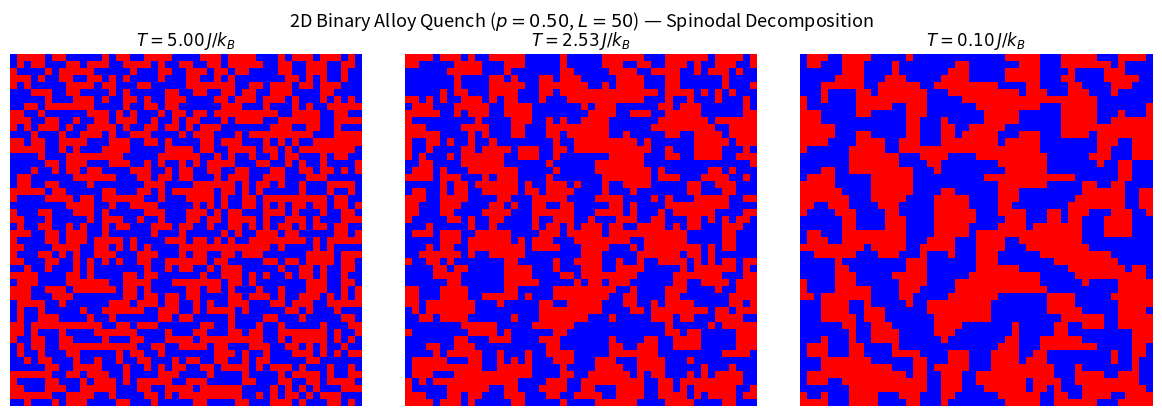
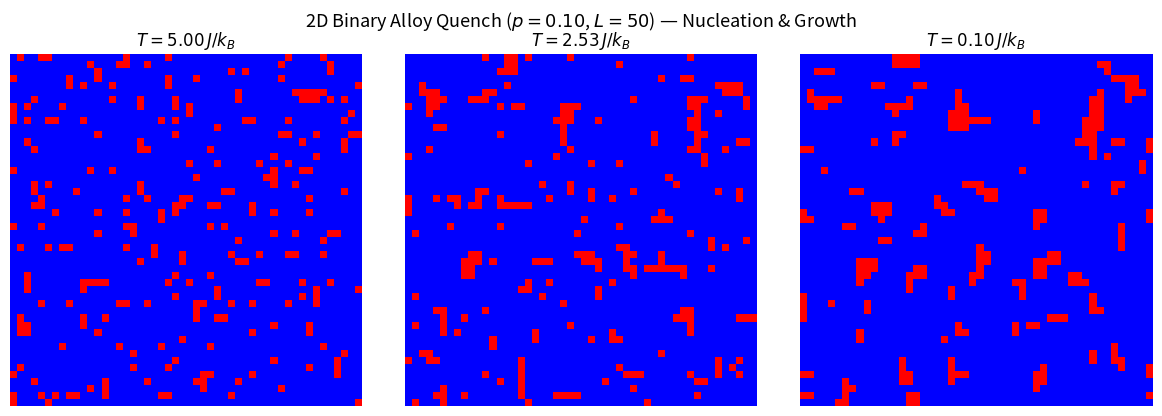

Write Python code to recreate these figures, in order.
"""
2D Binary Alloy Quenching via Kawasaki Spin-Exchange Monte Carlo
Simulates phase separation in a conserved-order-parameter 2D binary alloy (A/B)
during thermal quenching from high to low temperature:
  - p = 0.50: Spinodal decomposition (interconnected labyrinthine domains)
  - p = 0.10: Nucleation and growth (minority droplets in a majority matrix)
"""

import os
import time
import numpy as np
import matplotlib.pyplot as plt


def init_lattice(L: int, p_ratio: float = 0.5) -> np.ndarray:
    """Initialize an L x L lattice with concentration p_ratio of +1 (A) and 1 - p_ratio of -1 (B)."""
    return np.random.choice([1, -1], p=[p_ratio, 1.0 - p_ratio], size=(L, L))


def delta_energy_exchange(
    i1: int, j1: int, i2: int, j2: int, lattice: np.ndarray, L: int, J: float
) -> float:
    """Compute energy difference dE for swapping two nearest-neighbor unlike spins under PBCs."""
    sum_neighbors_1 = (
        lattice[(i1 - 1) % L, j1]
        + lattice[(i1 + 1) % L, j1]
        + lattice[i1, (j1 - 1) % L]
        + lattice[i1, (j1 + 1) % L]
    )
    sum_neighbors_2 = (
        lattice[(i2 - 1) % L, j2]
        + lattice[(i2 + 1) % L, j2]
        + lattice[i2, (j2 - 1) % L]
        + lattice[i2, (j2 + 1) % L]
    )
    return 2.0 * J * lattice[i1, j1] * (sum_neighbors_1 - sum_neighbors_2) + 4.0 * J


def get_proba_dict(beta: float, J: float) -> dict:
    """Pre-compute Boltzmann acceptance probabilities for possible dE values."""
    possible_dEs = np.arange(-16, 20, 4) * J
    return {float(dE): np.exp(-dE * beta) for dE in possible_dEs}


def kawasaki_move(
    lattice: np.ndarray, L: int, J: float, beta: float, proba_dE: dict
) -> None:
    """Attempt a single nearest-neighbor spin-exchange (Kawasaki dynamics) in place."""
    i1, j1 = np.random.randint(L), np.random.randint(L)
    neighbors = [
        ((i1 - 1) % L, j1),
        ((i1 + 1) % L, j1),
        (i1, (j1 - 1) % L),
        (i1, (j1 + 1) % L),
    ]
    i2, j2 = neighbors[np.random.randint(4)]

    if lattice[i1, j1] != lattice[i2, j2]:
        dE = float(delta_energy_exchange(i1, j1, i2, j2, lattice, L, J))
        if dE <= 0.0:
            lattice[i1, j1], lattice[i2, j2] = -lattice[i1, j1], -lattice[i2, j2]
        else:
            proba = proba_dE.get(dE)
            if proba is None:
                proba = np.exp(-beta * dE)
            if np.random.random() < proba:
                lattice[i1, j1], lattice[i2, j2] = -lattice[i1, j1], -lattice[i2, j2]


def simulate_quench(
    p_ratio: float,
    T_init: float = 5.0,
    T_final: float = 0.1,
    T_steps: int = 100,
    L: int = 50,
    J: float = 1.0,
    sweeps_per_T: int = 1,
    regime_label: str = "",
) -> None:
    """Run a linear temperature quench from T_init to T_final and plot snapshots."""
    t_start = time.perf_counter()
    lattice = init_lattice(L, p_ratio)
    temperatures = np.linspace(T_init, T_final, T_steps)
    n_sites = L * L

    fig, axes = plt.subplots(1, 3, figsize=(12, 4.2))
    snapshot_indices = {0: 0, T_steps // 2: 1, T_steps - 1: 2}

    for idx, T in enumerate(temperatures):
        beta = 1.0 / T
        proba_dE = get_proba_dict(beta, J)

        for _ in range(n_sites * sweeps_per_T):
            kawasaki_move(lattice, L, J, beta, proba_dE)

        if idx in snapshot_indices:
            ax = axes[snapshot_indices[idx]]
            ax.imshow(lattice, cmap="bwr", vmin=-1, vmax=1)
            ax.set_title(f"$T = {T:.2f}\\,J/k_B$")
            ax.axis("off")

    title_suffix = f" — {regime_label}" if regime_label else ""
    fig.suptitle(
        f"2D Binary Alloy Quench ($p = {p_ratio:.2f}$, $L = {L}$){title_suffix}",
        fontsize=13,
    )
    plt.tight_layout()
    os.makedirs("figures", exist_ok=True)
    plt.savefig(f"figures/binary_alloy_p{int(p_ratio * 100)}.png", dpi=200)
    print(f"Quench p={p_ratio:.2f} completed in {time.perf_counter() - t_start:.2f} s")
    plt.show()


def main():
    # Case 1: 50/50 mixture -> Spinodal decomposition
    simulate_quench(
        p_ratio=0.50,
        T_init=5.0,
        T_final=0.1,
        T_steps=100,
        L=50,
        regime_label="Spinodal Decomposition",
    )

    # Case 2: 10/90 mixture -> Nucleation and growth
    simulate_quench(
        p_ratio=0.10,
        T_init=5.0,
        T_final=0.1,
        T_steps=100,
        L=50,
        regime_label="Nucleation & Growth",
    )


if __name__ == "__main__":
    main()
